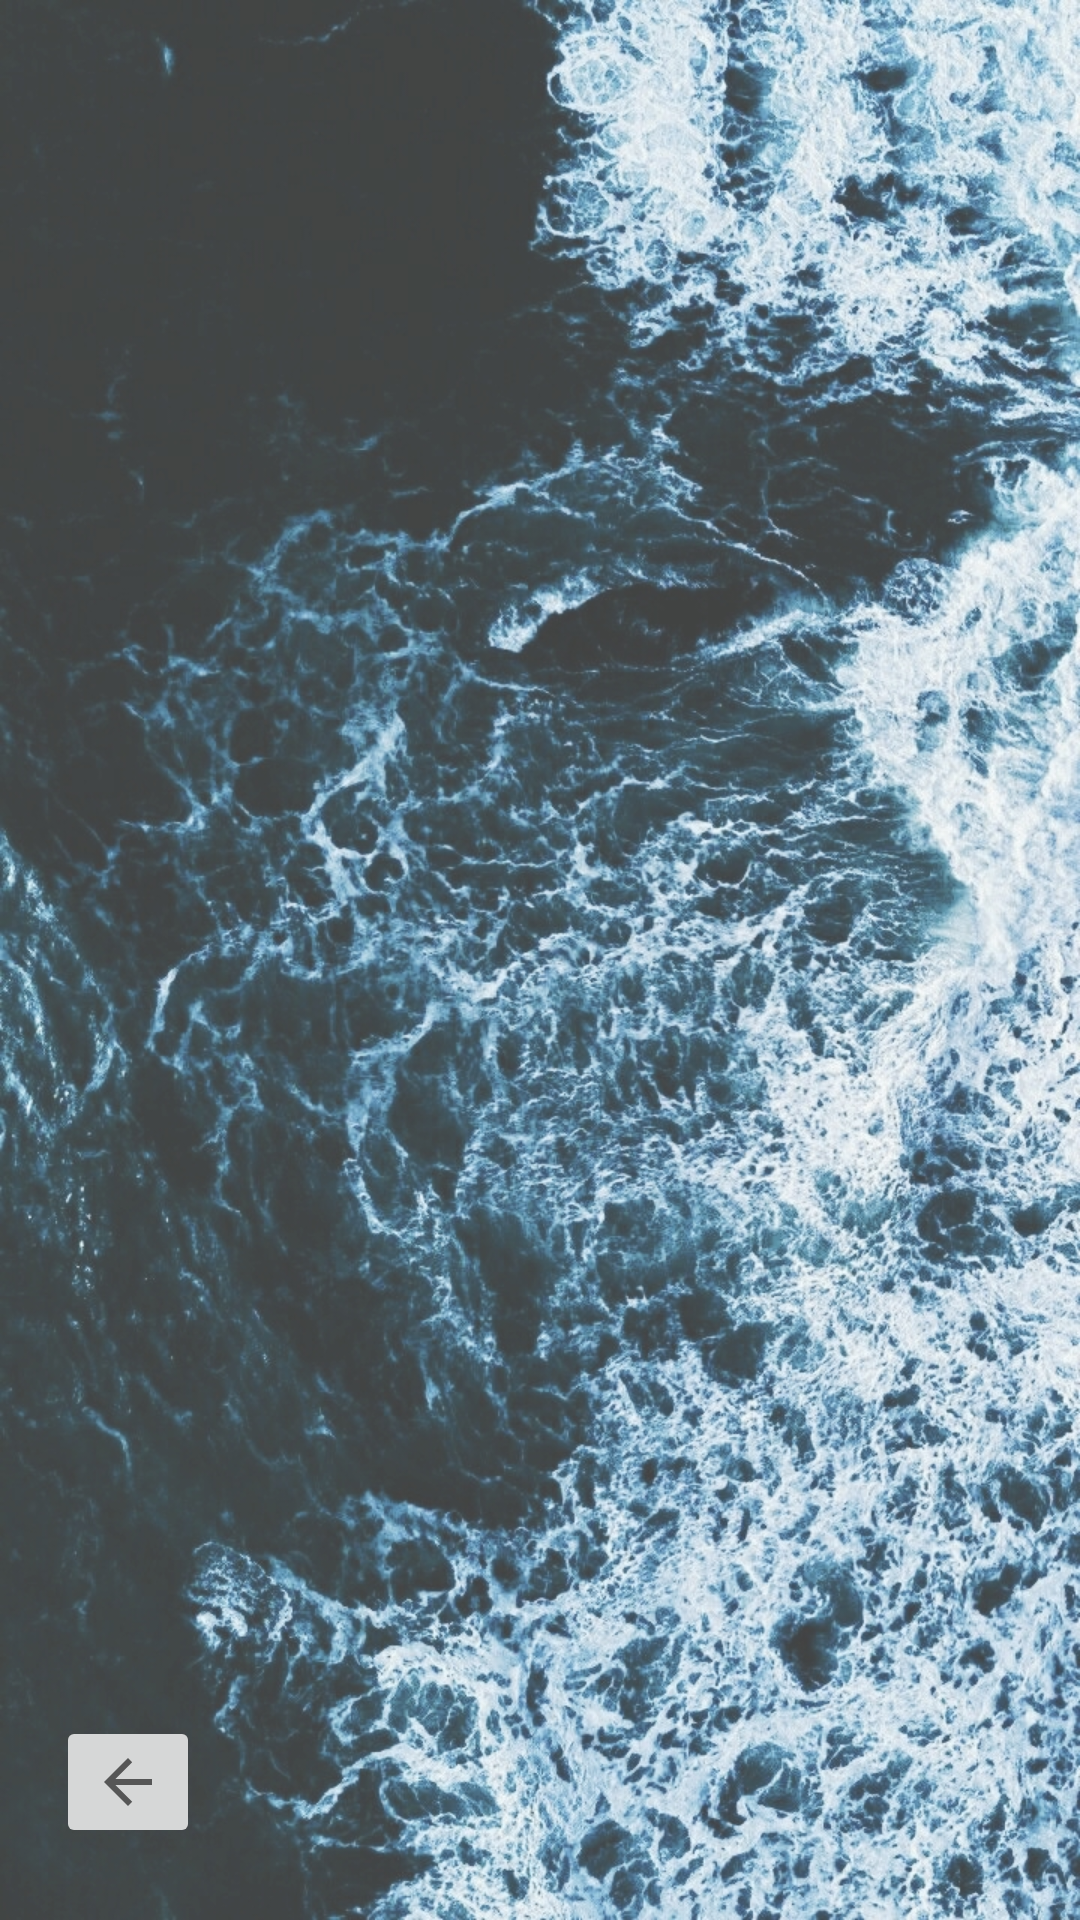

Produce the Android XML layout that renders to this screen, including the resource entries it uses.
<!-- AndroidManifest.xml: application theme Theme.ProjectBcalm -->
<!-- res/layout/activity_frases_emociones.xml -->
<?xml version="1.0" encoding="utf-8"?>
<androidx.constraintlayout.widget.ConstraintLayout xmlns:android="http://schemas.android.com/apk/res/android"
    xmlns:app="http://schemas.android.com/apk/res-auto"
    xmlns:tools="http://schemas.android.com/tools"
    android:layout_width="match_parent"
    android:layout_height="match_parent"
    android:background="@drawable/fondo2"
    tools:context=".FrasesEmociones">

    <ListView
        android:id="@+id/lvFrases"
        android:layout_width="376dp"
        android:layout_height="511dp"
        app:layout_constraintBottom_toBottomOf="parent"
        app:layout_constraintEnd_toEndOf="parent"
        app:layout_constraintHorizontal_bias="0.492"
        app:layout_constraintStart_toStartOf="parent"
        app:layout_constraintTop_toTopOf="parent"
        app:layout_constraintVertical_bias="0.129" />

    <ImageButton
        android:id="@+id/imageButton15"
        android:layout_width="wrap_content"
        android:layout_height="wrap_content"
        android:layout_marginBottom="24dp"
        android:onClick="Atras"
        app:layout_constraintBottom_toBottomOf="parent"
        app:layout_constraintEnd_toEndOf="parent"
        app:layout_constraintHorizontal_bias="0.06"
        app:layout_constraintStart_toStartOf="parent"
        app:layout_constraintTop_toBottomOf="@+id/_dynamic"
        app:layout_constraintVertical_bias="0.859"
        app:srcCompat="?attr/homeAsUpIndicator" />
</androidx.constraintlayout.widget.ConstraintLayout>
<!-- resources referenced by this layout -->
<resources>
  <!-- drawable fondo2: jpeg bitmap (drawable, 776242 bytes) -->
  <style name="Theme.ProjectBcalm" parent="Theme.MaterialComponents.DayNight.DarkActionBar">
          
          <item name="colorPrimary">@color/purple_500</item>
          <item name="colorPrimaryVariant">@color/purple_700</item>
          <item name="colorOnPrimary">@color/white</item>
          
          <item name="colorSecondary">@color/teal_200</item>
          <item name="colorSecondaryVariant">@color/teal_700</item>
          <item name="colorOnSecondary">@color/black</item>
          
          <item name="android:statusBarColor" tools:targetApi="l">?attr/colorPrimaryVariant</item>
          
      </style>
  <!-- not gathered from this repository: default colours our renderer supplied (Android Studio template values) -->
  <color name="purple_500">#FF6200EE</color>
  <color name="purple_700">#FF3700B3</color>
  <color name="teal_200">#FF03DAC5</color>
  <color name="teal_700">#FF018786</color>
  <color name="black">#FF000000</color>
  <color name="white">#FFFFFFFF</color>
</resources>
